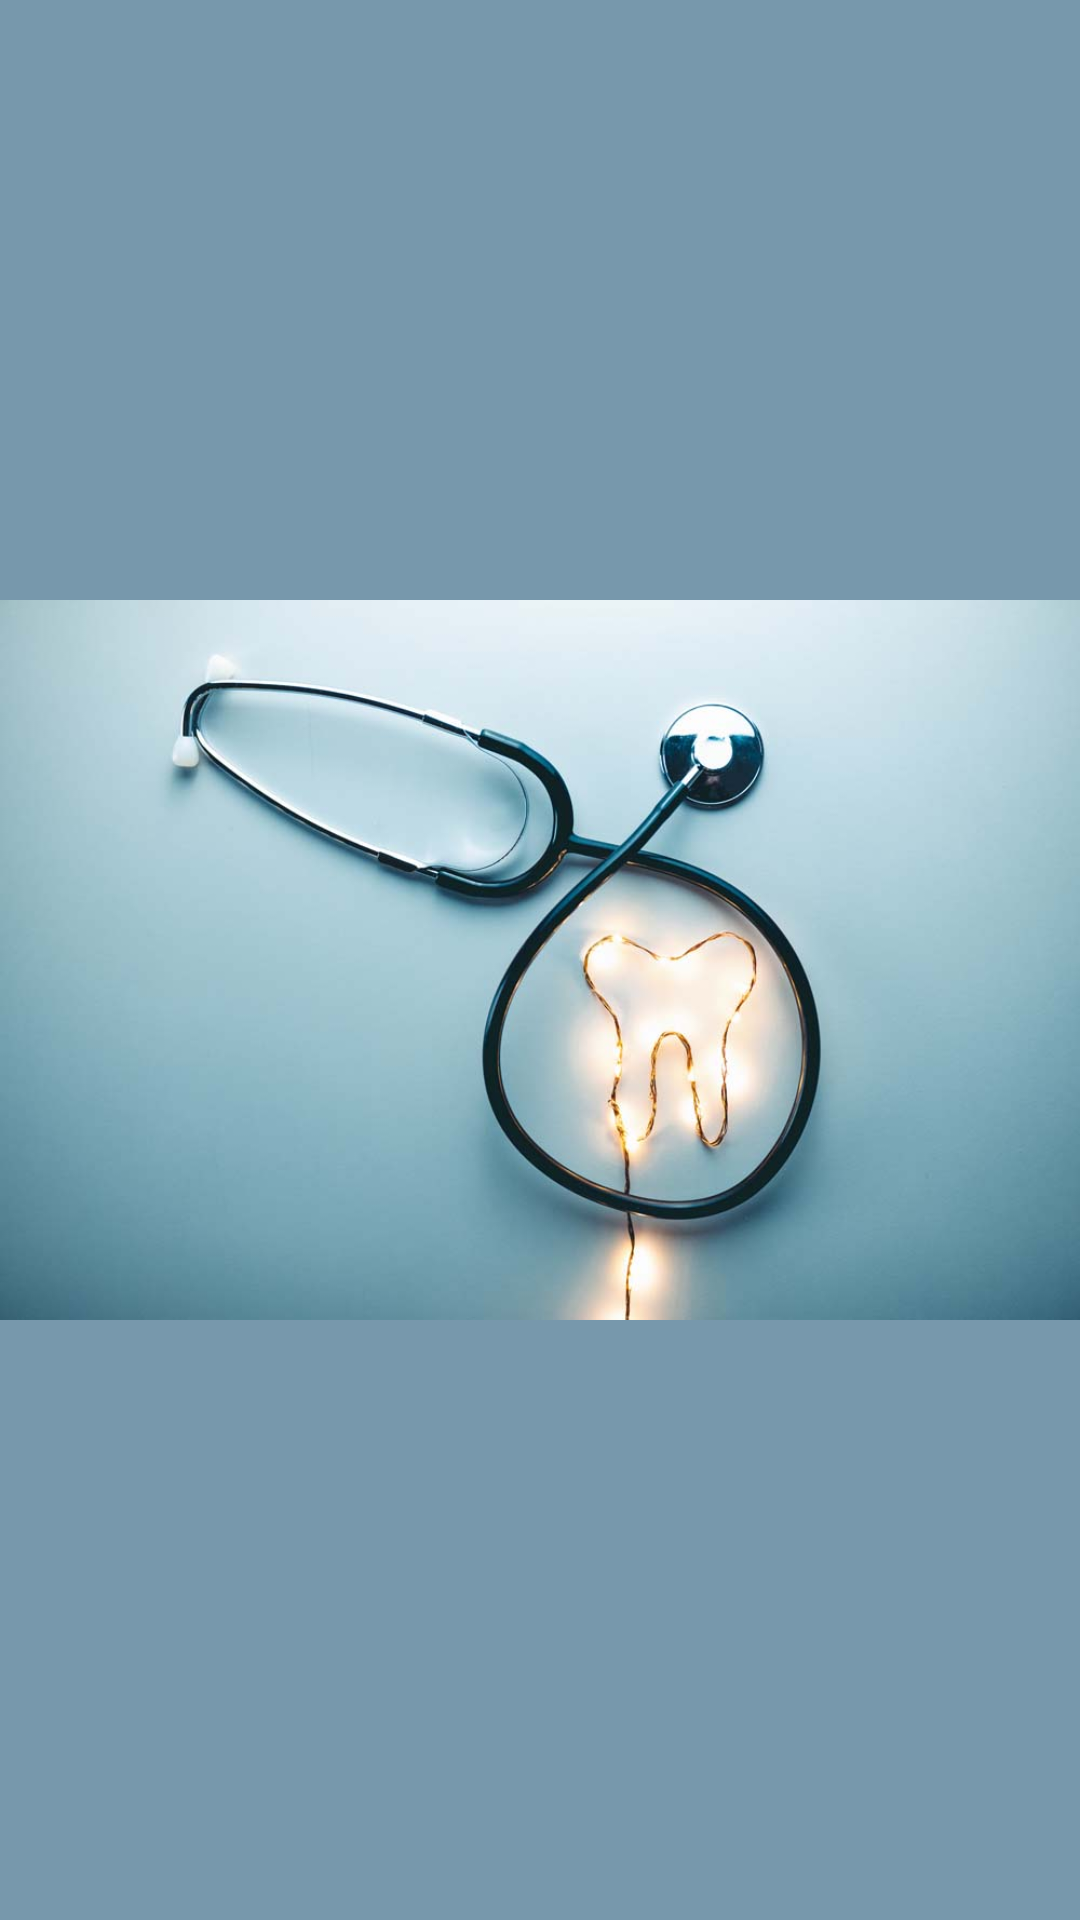

Layout XML and referenced resources for this Android screen:
<!-- AndroidManifest.xml: application theme Theme.ProjetDentDrawer -->
<!-- res/layout/fragment_home.xml -->
<?xml version="1.0" encoding="utf-8"?>
<androidx.constraintlayout.widget.ConstraintLayout xmlns:android="http://schemas.android.com/apk/res/android"
    xmlns:app="http://schemas.android.com/apk/res-auto"
    xmlns:tools="http://schemas.android.com/tools"
    android:layout_width="match_parent"
    android:layout_height="match_parent"
    tools:context=".ui.home.HomeFragment"
    android:background="#7798AC">

    

    <ImageView
        android:id="@+id/homeImageView"
        android:layout_width="wrap_content"
        android:layout_height="wrap_content"
        android:src="@drawable/logo3"
        app:layout_constraintTop_toTopOf="parent"
        app:layout_constraintBottom_toBottomOf="parent"
        app:layout_constraintVertical_bias="0.5"
        app:layout_constraintStart_toStartOf="parent"
        app:layout_constraintEnd_toEndOf="parent" />

</androidx.constraintlayout.widget.ConstraintLayout>
<!-- resources referenced by this layout -->
<resources>
  <!-- drawable logo3: jpg bitmap (drawable, 34484 bytes) -->
  <style name="Theme.ProjetDentDrawer" parent="Theme.MaterialComponents.DayNight.DarkActionBar">
          
          <item name="colorPrimary">#324677</item>
          <item name="colorPrimaryVariant">@color/purple_700</item>
          <item name="colorOnPrimary">@color/white</item>
          
          <item name="colorSecondary">@color/teal_200</item>
          <item name="colorSecondaryVariant">@color/teal_700</item>
          <item name="colorOnSecondary">@color/black</item>
          
          <item name="android:statusBarColor">?attr/colorPrimaryVariant</item>
          
      </style>
  <!-- not gathered from this repository: default colours our renderer supplied (Android Studio template values) -->
  <color name="purple_700">#FF3700B3</color>
  <color name="teal_200">#FF03DAC5</color>
  <color name="teal_700">#FF018786</color>
  <color name="black">#FF000000</color>
  <color name="white">#FFFFFFFF</color>
</resources>
